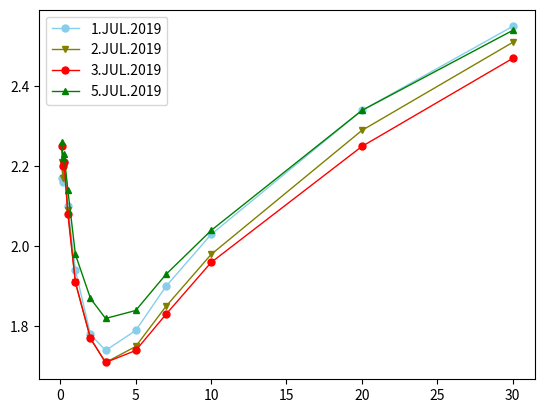

Generate this figure with matplotlib:
#%%

# MIT License

# Copyright (c) 2020 Hernan Reisin

# Permission is hereby granted, free of charge, to any person obtaining a copy
# of this software and associated documentation files (the "Software"), to deal
# in the Software without restriction, including without limitation the rights
# to use, copy, modify, merge, publish, distribute, sublicense, and/or sell
# copies of the Software, and to permit persons to whom the Software is
# furnished to do so, subject to the following conditions:

# The above copyright notice and this permission notice shall be included in all
# copies or substantial portions of the Software.

# THE SOFTWARE IS PROVIDED "AS IS", WITHOUT WARRANTY OF ANY KIND, EXPRESS OR
# IMPLIED, INCLUDING BUT NOT LIMITED TO THE WARRANTIES OF MERCHANTABILITY,
# FITNESS FOR A PARTICULAR PURPOSE AND NONINFRINGEMENT. IN NO EVENT SHALL THE
# AUTHORS OR COPYRIGHT HOLDERS BE LIABLE FOR ANY CLAIM, DAMAGES OR OTHER
# LIABILITY, WHETHER IN AN ACTION OF CONTRACT, TORT OR OTHERWISE, ARISING FROM,
# OUT OF OR IN CONNECTION WITH THE SOFTWARE OR THE USE OR OTHER DEALINGS IN THE
# SOFTWARE.

import matplotlib.pyplot as plt
import numpy as np


class data:
    timeToMaturity = [30/350, 60/360, 90/360, 180/360, 1, 2, 3, 5, 7, 10, 20, 30]
    yieldOnJuly1 = [2.17, 2.16, 2.21, 2.10, 1.94, 1.78, 1.74, 1.79, 1.90, 2.03, 2.34, 2.55]
    yieldOnJuly2 = [2.21, 2.17, 2.20, 2.09, 1.91, 1.77, 1.71, 1.75, 1.85, 1.98, 2.29, 2.51]
    yieldOnJuly3 = [2.25, 2.20, 2.21, 2.08, 1.91, 1.77, 1.71, 1.74, 1.83, 1.96, 2.25, 2.47]
    yieldOnJuly5 = [2.26, 2.22, 2.23, 2.14, 1.98, 1.87, 1.82, 1.84, 1.93, 2.04, 2.34, 2.54]


def plotTermStructures():
    plt.plot( data.timeToMaturity, data.yieldOnJuly1, marker='.', markersize=10, color='skyblue', linewidth=1, label='1.JUL.2019')
    plt.plot( data.timeToMaturity, data.yieldOnJuly2, marker='v', markersize=5, color='olive', linewidth=1, label='2.JUL.2019')
    plt.plot( data.timeToMaturity, data.yieldOnJuly3, marker='o', markersize=5, color='red', linewidth=1, label='3.JUL.2019')
    plt.plot( data.timeToMaturity, data.yieldOnJuly5, marker='^', markersize=5, color='green', linewidth=1, label='5.JUL.2019')
    plt.legend()
    
def main():  
    plotTermStructures()
    
    
    
    
if __name__ == "__main__": 
    main()